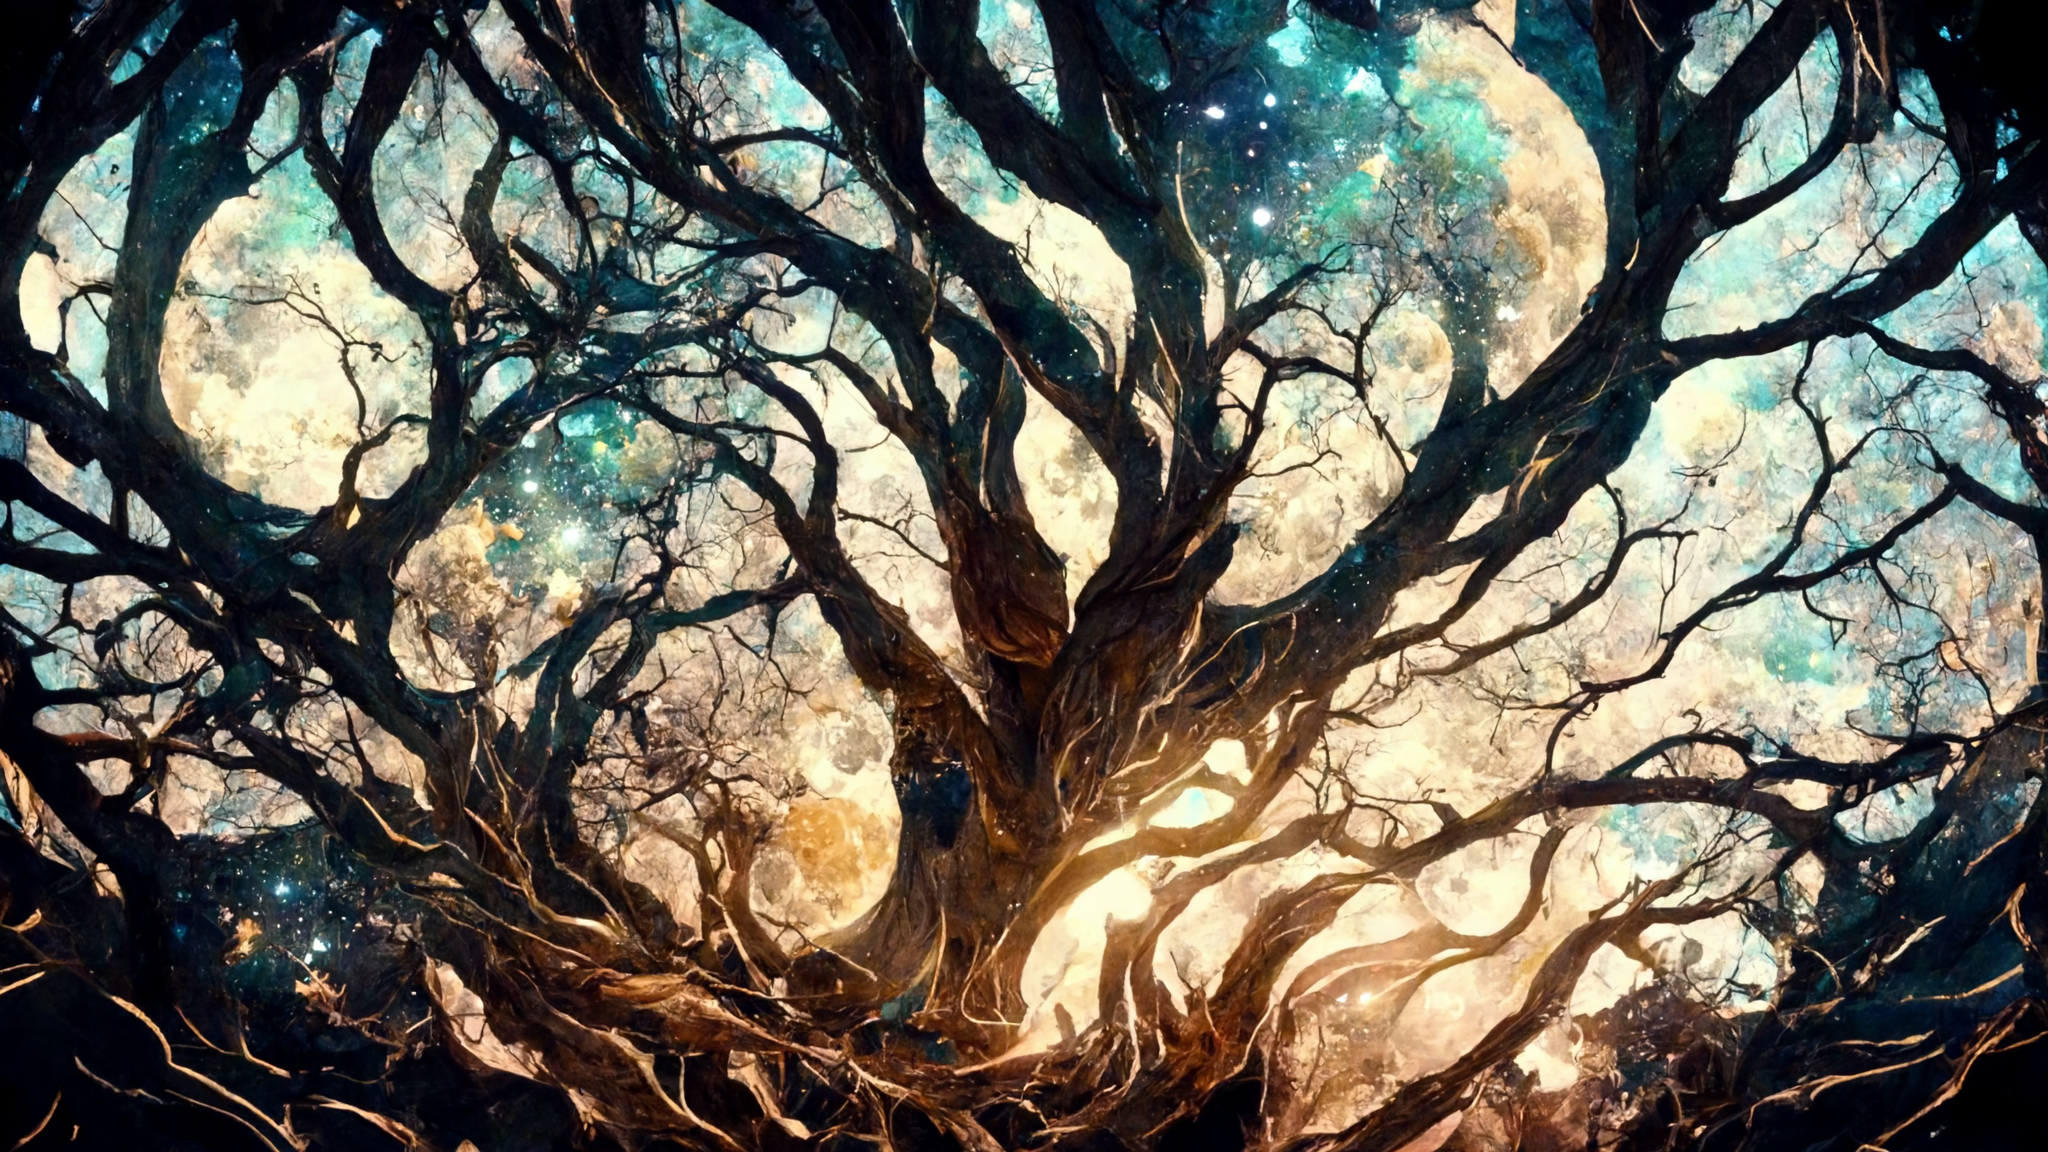
Generation parameters embedded in this image by Midjourney (PNG 'Description' text chunk):
in the forest with the tree of life, at night, exterior, clear night sky with lots of stars shining down and full moon --height 1536 --width 2688 --hd --v 3 Job ID: b606c7cc-b1e6-458b-b48c-0736ae33f230